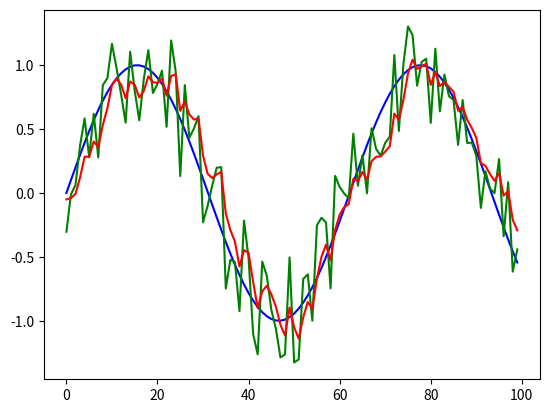

Write Python code to recreate this figure.
import numpy as np
import matplotlib.pyplot as plt

# ##下面是通过高斯正态分布产生误差
# def gaussian_distribution_generator(var):
#     return np.random.normal(loc=0.0, scale=var, size=None)  ##np.random.normal是正态分布

# # 参数loc(float)：正态分布的均值，对应着这个分布的中心。loc=0说明这一个以Y轴为对称轴的正态分布，
# # 参数scale(float)：正态分布的标准差，对应分布的宽度，scale越大，正态分布的曲线越矮胖，scale越小，曲线越高瘦。
# # 参数size(int 或者整数元组)：输出的值赋在shape里，默认为None。

# # 状态转移矩阵，上一时刻的状态转移到当前时刻
# A = np.array([[1, 1],
#               [0, 1]])

# # 过程噪声协方差矩阵Q，p(w)~N(0,Q)，噪声来自真实世界中的不确定性      N(0,Q) 表示期望是0，协方差矩阵是Q
# Q = np.array([[0.1, 0],              # Q其实就是过程的协方差
#               [0, 0.1]])             # 过程的协方差越小，说明预估的越准确

# # 观测噪声协方差矩阵R，p(v)~N(0,R)     也是测量的协方差矩阵
# R = np.array([[1, 0],                # R其实就是测量的协方差矩阵
#               [0, 1]])               #测量的协方差越小，说明测量的结果更准确

# # 状态观测矩阵
# H = np.array([[1, 0],
#               [0, 1]])

# # 控制输入矩阵B
# B = None

# # 初始位置与速度
# X0 = np.array([[0],                  # 二维的，定义初始的位置和速度，初始的位置为0 ，速度为1
#                [1]])

# # 状态估计协方差矩阵P初始化（其实就是初始化最优解的协方差矩阵）
# P = np.array([[1, 0],
#               [0, 1]])

# if __name__ == "__main__":
#     # ---------------------------初始化-------------------------
#     X_true = np.array(X0)           # 真实状态初始化
#     X_posterior = np.array(X0)      # X_posterior表示上一时刻的最优估计值
#     P_posterior = np.array(P)       # P_posterior是继续更新最优解的协方差矩阵

#     speed_true = []                 # 实际的速度值
#     position_true = []              # 实际的位置值

#     speed_measure = []             # 测量到的速度值
#     position_measure = []          # 测量到的位置值

#     speed_prior_est = []           # 速度的先验误差 估计值
#     position_prior_est = []        # 位置的先验误差 估计值

#     speed_posterior_est = []       # 根据估计值及当前时刻的观测值融合到一体得到的最优估计速度值存入到列表中
#     position_posterior_est = []    # 根据估计值及当前时刻的观测值融合到一体得到的最优估计值位置值存入到列表中

#     for i in range(30):
#         # -----------------------生成真实值----------------------
#         # 生成过程噪声
#         # 通过Q矩阵产生误差
#         w = np.array(
#             [[gaussian_distribution_generator(Q[0, 0])],         # gaussian_distribution_generator(Q[0, 0])的值为0.01103097596，（这值是随机的，每次运行都不一样）
#              [gaussian_distribution_generator(Q[1, 1])]])        # gaussian_distribution_generator(Q[1, 1])的值为-0.1242726240，（这值是随机的，每次运行都不一样）
#         X_true = np.dot(A, X_true) + w                           # 得到当前时刻实际的速度值和位置值，其中A是状态转移矩阵上一时刻的状态转移到当前时刻
#         speed_true.append(X_true[1, 0])                          # 将第二行第一列位置的数值，1.01103098添加到列表speed_true里面
#         position_true.append(X_true[0, 0])                       # 将第一行第一列位置的数值，1.01103098添加到列表position_true里面

#         # -----------------------生成观测值----------------------
#         # 生成观测噪声
#         ##通过R矩阵产生误差
#         v = np.array(
#             [[gaussian_distribution_generator(R[0, 0])],         # gaussian_distribution_generator(R[0, 0])的值为-0.62251186549，（这值是随机的，每次运行都不一样）
#              [gaussian_distribution_generator(R[1, 1])]])        # gaussian_distribution_generator(R[1, 1])的值为2.52779100481，（这值是随机的，每次运行都不一样）
#         Z_measure = np.dot(H, X_true) + v                        # 生成观测值,H为单位阵E    # A是状态观测矩阵    # Z_measure表示测量得到的值
#         position_measure.append(Z_measure[0, 0])
#         speed_measure.append(Z_measure[1, 0])

#         ################################################################下面开始进行预测和更新，来回不断的迭代#######################################################################

#         # ----------------------进行先验估计---------------------
#         X_prior = np.dot(A,X_posterior)                          # X_prior表示根据上一时刻的最优估计值得到当前的估计值  X_posterior表示上一时刻的最优估计值
#         position_prior_est.append(X_prior[0, 0])                 # 将根据上一时刻计算得到的最优估计位置值添加到列表position_prior_est中
#         speed_prior_est.append(X_prior[1, 0])                    # 将根据上一时刻计算得到的最优估计速度值添加到列表speed_prior_est.append中

#         # 计算状态估计协方差矩阵P
#         P_prior_1 = np.dot(A,P_posterior)                        # P_posterior是上一时刻最优估计的协方差矩阵   # P_prior_1就为公式中的（A.Pk-1）
#         P_prior = np.dot(P_prior_1, A.T) + Q                     # P_prior是得出当前的先验估计协方差矩阵    #Q是过程协方差

#         # ----------------------计算卡尔曼增益,用numpy一步一步计算Prior and posterior
#         k1 = np.dot(P_prior, H.T)                                # P_prior是得出当前的先验估计协方差矩阵
#         k2 = np.dot(np.dot(H, P_prior), H.T) + R                 # R是测量的协方差矩阵
#         K = np.dot(k1, np.linalg.inv(k2))                        # np.linalg.inv()：矩阵求逆   # K就是当前时刻的卡尔曼增益

#         # ---------------------后验估计------------
#         X_posterior_1 = Z_measure - np.dot(H, X_prior)           # X_prior表示根据上一时刻的最优估计值得到当前的估计值   # Z_measure表示测量得到的值
#         X_posterior = X_prior + np.dot(K, X_posterior_1)         # K就是当前时刻的卡尔曼增益    # X_posterior是根据估计值及当前时刻的观测值融合到一体得到的最优估计值
#         position_posterior_est.append(X_posterior[0, 0])         # 根据估计值及当前时刻的观测值融合到一体得到的最优估计位置值存入到列表中
#         speed_posterior_est.append(X_posterior[1, 0])            # 根据估计值及当前时刻的观测值融合到一体得到的最优估计速度值存入到列表中

#         # 更新状态估计协方差矩阵P     （其实就是继续更新最优解的协方差矩阵）
#         P_posterior_1 = np.eye(2) - np.dot(K, H)                 # np.eye(2)返回一个二维数组，对角线上为1，其他地方为0
#         P_posterior = np.dot(P_posterior_1, P_prior)             # P_posterior是继续更新最优解的协方差矩阵  ##P_prior是得出当前的先验估计协方差矩阵

#     # 可视化显示
#     if True:
#         plt.rcParams['font.sans-serif'] = ['SimHei']  # 坐标图像中显示中文
#         plt.rcParams['axes.unicode_minus'] = False

#         fig, axs = plt.subplots(1, 2)
#         axs[0].plot(speed_true, "-", label="speed_true(实际值)", linewidth=1)  # Plot some data on the axes.
#         axs[0].plot(speed_measure, "-", label="speed_measure(测量值)", linewidth=1)  # Plot some data on the axes.
#         axs[0].plot(speed_prior_est, "-", label="speed_prior_est(估计值)", linewidth=1)  # Plot some data on the axes.
#         axs[0].plot(speed_posterior_est, "-", label="speed_posterior_est(融合测量值和估计值)",
#                     linewidth=1)  # Plot some data on the axes.
#         axs[0].set_title("speed")
#         axs[0].set_xlabel('k')  # Add an x-label to the axes.
#         axs[0].legend()  # Add a legend.

#         axs[1].plot(position_true, "-", label="position_true(实际值)", linewidth=1)  # Plot some data on the axes.
#         axs[1].plot(position_measure, "-", label="position_measure(测量值)", linewidth=1)  # Plot some data on the axes.
#         axs[1].plot(position_prior_est, "-", label="position_prior_est(估计值)",
#                     linewidth=1)  # Plot some data on the axes.
#         axs[1].plot(position_posterior_est, "-", label="position_posterior_est(融合测量值和估计值)",
#                     linewidth=1)  # Plot some data on the axes.
#         axs[1].set_title("position")
#         axs[1].set_xlabel('k')  # Add an x-label to the axes.
#         axs[1].legend()  # Add a legend.

#         plt.show()


x_last = 0
p_last = 0
Q = 0.1  #系统噪声
R = 0.5  #测量噪声

def OneDimen_Kalman(z_measure,x_last=0,p_last=0,Q=0.018,R=0.0542):
    x_mid = x_last
    p_mid = p_last + Q
    kg = p_mid/(p_mid + R)
    x_now = x_mid + kg*(z_measure - x_mid)
    p_now = (1-kg)*p_mid
    p_last = p_now
    x_last = x_now
    return x_now,p_last,x_last
    
real = np.sin(np.linspace(0,10,100))
chao = np.random.rand(100)-0.5
x = real+chao
y = []
for i in range(len(x)):
    pred,p_last,x_last = OneDimen_Kalman(x[i],x_last,p_last,Q,R)
    y.append(pred)
    
plt.plot(real,color="b")  #真实值
plt.plot(x,color="g")     #测量值
plt.plot(y,color="r")     #预测值
plt.show()
